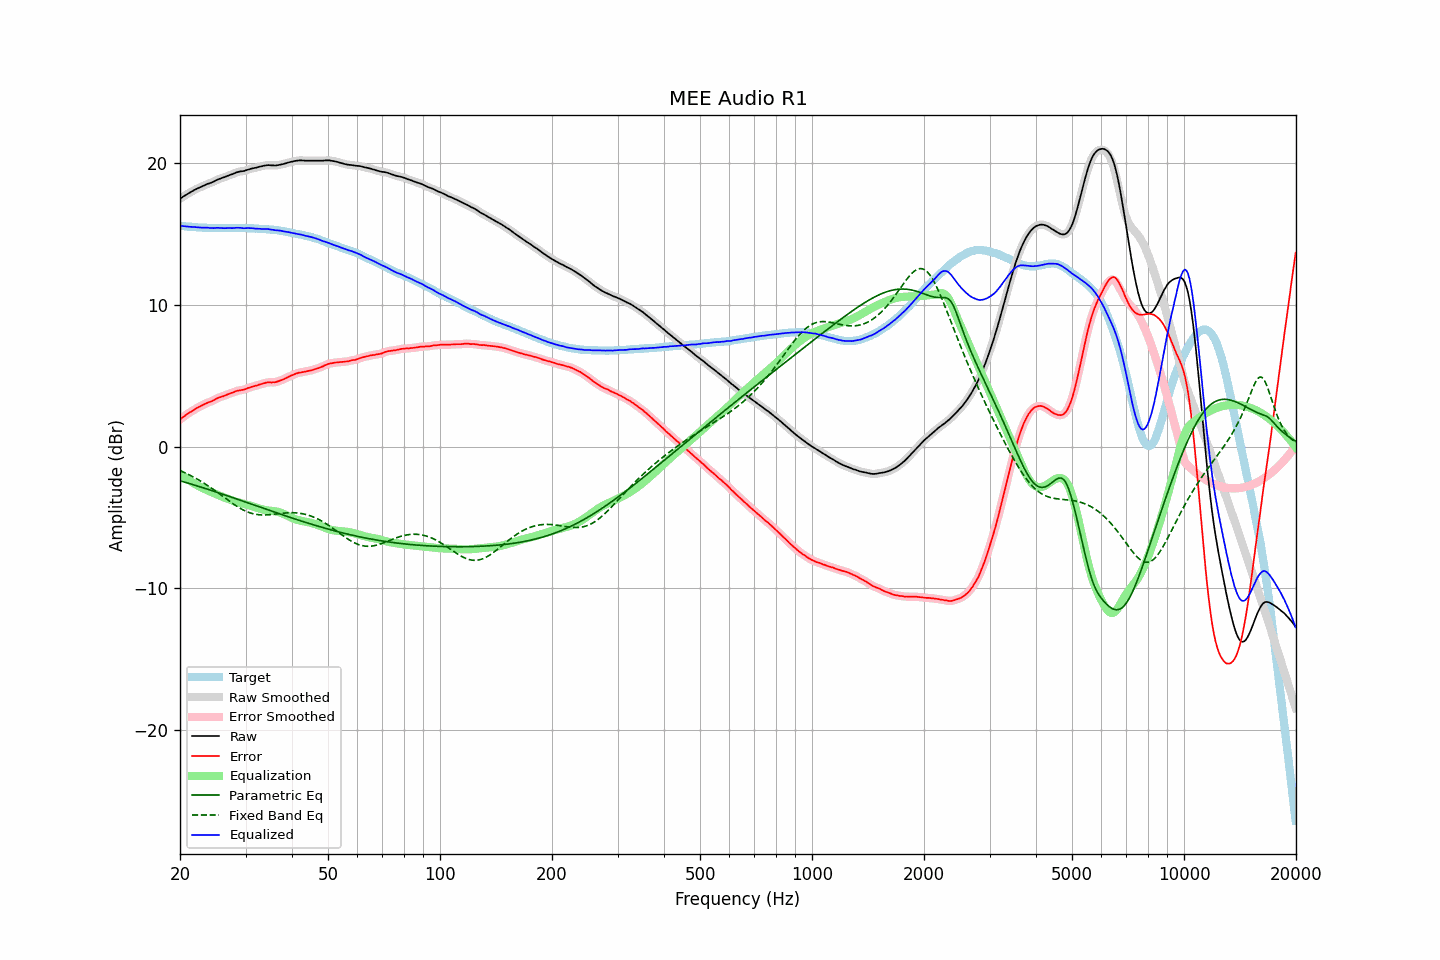

Values plotted in this chart, from the file beside it:
frequency, raw, error, smoothed, error_smoothed, equalization, parametric_eq, fixed_band_eq, equalized_raw, equalized_smoothed, target
20.00, 17.49, 1.91, 17.49, 1.91, -1.91, -2.41, -1.70, 15.58, 15.58, 15.58
20.20, 17.56, 1.99, 17.56, 2.00, -2.00, -2.45, -1.74, 15.56, 15.56, 15.57
20.40, 17.64, 2.09, 17.64, 2.08, -2.09, -2.48, -1.79, 15.56, 15.55, 15.56
20.61, 17.71, 2.16, 17.71, 2.17, -2.17, -2.51, -1.85, 15.54, 15.54, 15.55
20.81, 17.78, 2.26, 17.78, 2.26, -2.25, -2.55, -1.90, 15.53, 15.53, 15.53
21.02, 17.85, 2.33, 17.85, 2.33, -2.33, -2.58, -1.95, 15.52, 15.52, 15.52
21.23, 17.92, 2.41, 17.92, 2.41, -2.40, -2.61, -2.01, 15.52, 15.51, 15.51
21.44, 17.98, 2.47, 17.98, 2.48, -2.48, -2.65, -2.07, 15.50, 15.50, 15.52
21.66, 18.04, 2.54, 18.04, 2.54, -2.55, -2.68, -2.13, 15.49, 15.50, 15.50
21.87, 18.11, 2.62, 18.11, 2.61, -2.62, -2.72, -2.19, 15.49, 15.49, 15.50
22.09, 18.16, 2.69, 18.16, 2.69, -2.68, -2.75, -2.25, 15.48, 15.48, 15.48
22.31, 18.22, 2.76, 18.22, 2.75, -2.75, -2.79, -2.31, 15.47, 15.47, 15.47
22.54, 18.27, 2.81, 18.27, 2.81, -2.81, -2.82, -2.38, 15.46, 15.46, 15.46
22.76, 18.32, 2.87, 18.32, 2.87, -2.87, -2.86, -2.45, 15.45, 15.45, 15.46
22.99, 18.37, 2.92, 18.37, 2.92, -2.93, -2.89, -2.52, 15.44, 15.44, 15.45
23.22, 18.42, 2.98, 18.43, 2.98, -2.98, -2.93, -2.59, 15.44, 15.45, 15.44
23.45, 18.48, 3.04, 18.48, 3.04, -3.03, -2.97, -2.66, 15.45, 15.45, 15.45
23.69, 18.53, 3.09, 18.52, 3.09, -3.08, -3.00, -2.74, 15.45, 15.44, 15.44
23.92, 18.56, 3.14, 18.57, 3.13, -3.13, -3.04, -2.81, 15.43, 15.43, 15.43
24.16, 18.60, 3.17, 18.60, 3.17, -3.18, -3.08, -2.89, 15.42, 15.42, 15.44
24.40, 18.65, 3.22, 18.65, 3.22, -3.23, -3.11, -2.97, 15.42, 15.41, 15.44
24.65, 18.70, 3.27, 18.71, 3.28, -3.29, -3.15, -3.05, 15.42, 15.42, 15.43
24.89, 18.76, 3.34, 18.76, 3.34, -3.33, -3.19, -3.13, 15.43, 15.43, 15.43
25.14, 18.82, 3.41, 18.81, 3.40, -3.38, -3.23, -3.21, 15.44, 15.43, 15.42
25.39, 18.86, 3.45, 18.86, 3.45, -3.43, -3.26, -3.29, 15.43, 15.43, 15.42
25.65, 18.90, 3.48, 18.90, 3.49, -3.48, -3.30, -3.38, 15.42, 15.42, 15.42
25.91, 18.94, 3.52, 18.94, 3.52, -3.53, -3.34, -3.46, 15.41, 15.41, 15.42
26.16, 18.98, 3.56, 18.98, 3.56, -3.57, -3.38, -3.54, 15.41, 15.41, 15.43
26.43, 19.02, 3.60, 19.02, 3.61, -3.61, -3.42, -3.63, 15.41, 15.41, 15.42
26.69, 19.07, 3.65, 19.07, 3.65, -3.66, -3.45, -3.71, 15.42, 15.42, 15.42
26.96, 19.12, 3.70, 19.12, 3.70, -3.70, -3.49, -3.79, 15.42, 15.42, 15.42
27.23, 19.16, 3.74, 19.16, 3.74, -3.74, -3.53, -3.88, 15.42, 15.42, 15.42
27.50, 19.20, 3.78, 19.20, 3.78, -3.79, -3.57, -3.96, 15.41, 15.41, 15.42
27.77, 19.24, 3.82, 19.25, 3.83, -3.83, -3.61, -4.04, 15.41, 15.42, 15.43
28.05, 19.29, 3.87, 19.29, 3.87, -3.87, -3.65, -4.11, 15.43, 15.43, 15.42
28.33, 19.34, 3.91, 19.34, 3.91, -3.90, -3.69, -4.19, 15.44, 15.44, 15.43
28.62, 19.37, 3.94, 19.37, 3.94, -3.93, -3.73, -4.26, 15.44, 15.44, 15.43
28.90, 19.40, 3.96, 19.40, 3.97, -3.96, -3.77, -4.33, 15.44, 15.44, 15.44
29.19, 19.42, 3.98, 19.42, 3.98, -3.99, -3.80, -4.39, 15.43, 15.43, 15.44
29.48, 19.43, 4.00, 19.43, 4.00, -4.02, -3.84, -4.45, 15.41, 15.42, 15.43
29.78, 19.45, 4.02, 19.46, 4.03, -4.05, -3.88, -4.51, 15.40, 15.41, 15.43
30.08, 19.49, 4.06, 19.49, 4.07, -4.08, -3.92, -4.56, 15.41, 15.41, 15.43
30.38, 19.53, 4.12, 19.53, 4.11, -4.11, -3.96, -4.61, 15.42, 15.41, 15.41
30.68, 19.56, 4.15, 19.57, 4.16, -4.15, -4.00, -4.65, 15.41, 15.42, 15.41
30.99, 19.60, 4.19, 19.60, 4.19, -4.18, -4.04, -4.69, 15.42, 15.42, 15.41
31.30, 19.63, 4.22, 19.63, 4.23, -4.22, -4.08, -4.72, 15.41, 15.41, 15.41
31.61, 19.65, 4.25, 19.65, 4.26, -4.26, -4.12, -4.75, 15.39, 15.39, 15.40
31.93, 19.67, 4.29, 19.67, 4.29, -4.29, -4.16, -4.78, 15.38, 15.38, 15.38
32.24, 19.70, 4.32, 19.70, 4.32, -4.33, -4.20, -4.79, 15.37, 15.37, 15.39
32.57, 19.73, 4.36, 19.73, 4.36, -4.36, -4.24, -4.81, 15.37, 15.37, 15.37
32.89, 19.76, 4.39, 19.76, 4.39, -4.40, -4.28, -4.82, 15.36, 15.36, 15.37
33.22, 19.78, 4.42, 19.78, 4.43, -4.43, -4.32, -4.82, 15.35, 15.36, 15.36
33.55, 19.81, 4.45, 19.81, 4.46, -4.46, -4.36, -4.83, 15.35, 15.35, 15.36
33.89, 19.83, 4.48, 19.83, 4.49, -4.48, -4.40, -4.82, 15.35, 15.35, 15.35
34.23, 19.85, 4.52, 19.85, 4.52, -4.50, -4.44, -4.82, 15.35, 15.35, 15.33
34.57, 19.86, 4.53, 19.85, 4.53, -4.51, -4.48, -4.81, 15.35, 15.34, 15.33
34.92, 19.85, 4.54, 19.85, 4.54, -4.52, -4.51, -4.80, 15.33, 15.33, 15.31
35.27, 19.84, 4.52, 19.84, 4.53, -4.54, -4.55, -4.79, 15.31, 15.31, 15.33
35.62, 19.84, 4.54, 19.84, 4.53, -4.55, -4.59, -4.78, 15.29, 15.29, 15.30
35.97, 19.83, 4.53, 19.84, 4.54, -4.56, -4.63, -4.77, 15.27, 15.27, 15.30
... 635 more rows
